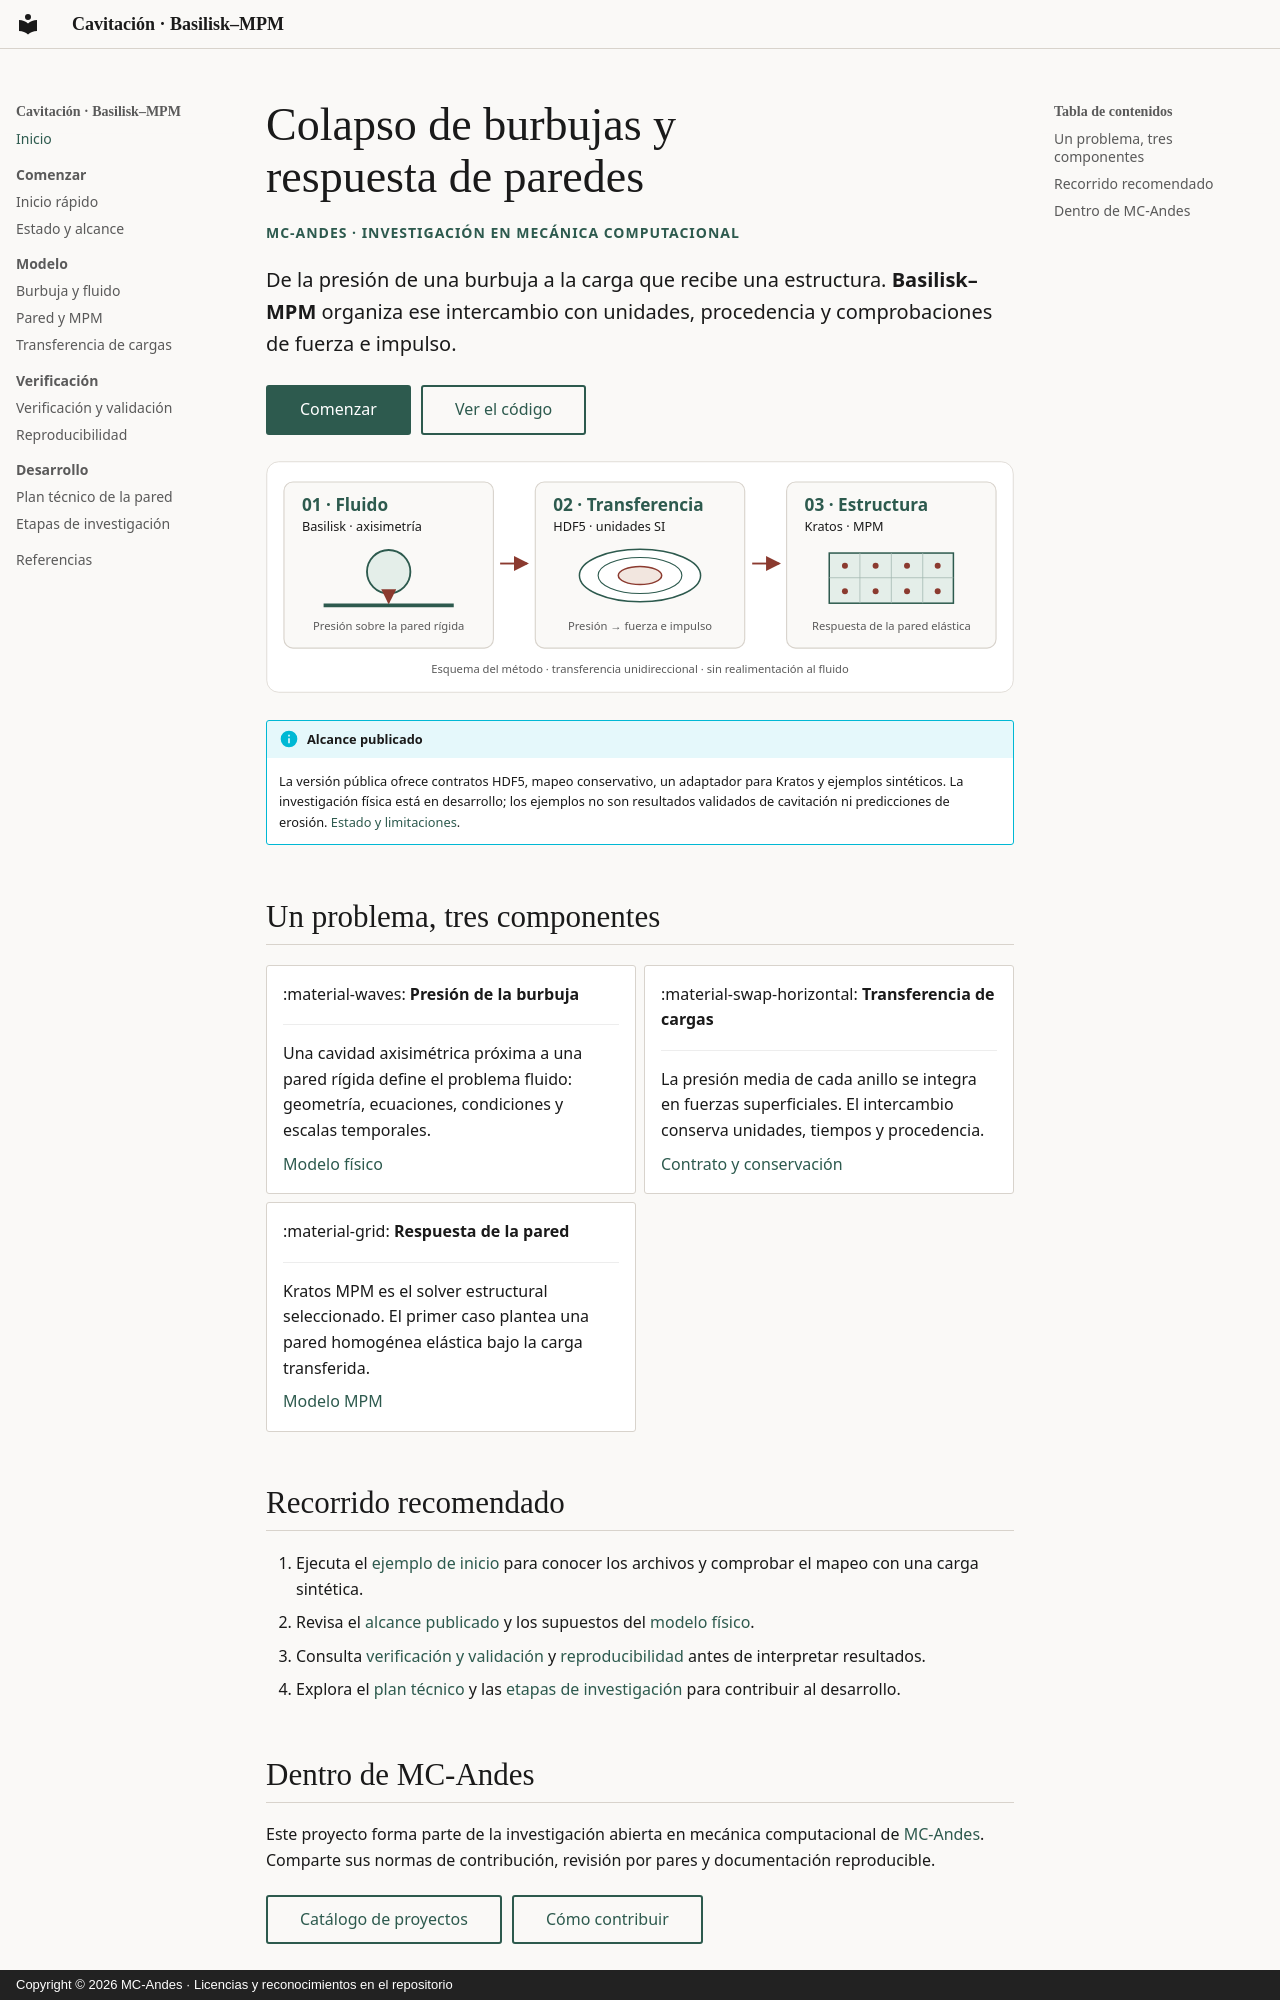

repository: MC-Andes/cavitation-coupling · page: index.html · generator: mkdocs · copyright: Copyright © 2026 MC-Andes · Licencias y reconocimientos en el repositorio

---
description: Transferencia conservativa de cargas de cavitación entre Basilisk y Kratos MPM. Modelo, ejemplos reproducibles y alcance del proyecto MC-Andes.
---

# Colapso de burbujas y respuesta de paredes

<p class="project-kicker">MC-Andes · Investigación en mecánica computacional</p>

<div class="project-intro" markdown>

De la presión de una burbuja a la carga que recibe una estructura.
**Basilisk–MPM** organiza ese intercambio con unidades, procedencia y
comprobaciones de fuerza e impulso.

</div>

[Comenzar](getting-started.md){ .md-button .md-button--primary }
[Ver el código](https://github.com/MC-Andes/cavitation-coupling){ .md-button }

<picture>
  <source media="(max-width: 600px)" srcset="assets/data-flow-mobile.svg">
  <img src="assets/data-flow.svg" alt="Esquema del método: fluido, transferencia de cargas y estructura; sin realimentación al fluido.">
</picture>

!!! info "Alcance publicado"
    La versión pública ofrece contratos HDF5, mapeo conservativo, un adaptador
    para Kratos y ejemplos sintéticos. La investigación física está en
    desarrollo; los ejemplos no son resultados validados de cavitación ni
    predicciones de erosión. [Estado y limitaciones](project-status.md).

## Un problema, tres componentes

<div class="grid cards" markdown>

- :material-waves: **Presión de la burbuja**

    ---

    Una cavidad axisimétrica próxima a una pared rígida define el problema
    fluido: geometría, ecuaciones, condiciones y escalas temporales.

    [Modelo físico](physics.md)

- :material-swap-horizontal: **Transferencia de cargas**

    ---

    La presión media de cada anillo se integra en fuerzas superficiales.
    El intercambio conserva unidades, tiempos y procedencia.

    [Contrato y conservación](coupling.md)

- :material-grid: **Respuesta de la pared**

    ---

    Kratos MPM es el solver estructural seleccionado. El primer caso plantea
    una pared homogénea elástica bajo la carga transferida.

    [Modelo MPM](mpm.md)

</div>

## Recorrido recomendado

1. Ejecuta el [ejemplo de inicio](getting-started.md) para conocer los archivos
   y comprobar el mapeo con una carga sintética.
2. Revisa el [alcance publicado](project-status.md) y los supuestos del
   [modelo físico](physics.md).
3. Consulta [verificación y validación](verification.md) y
   [reproducibilidad](reproducibility.md) antes de interpretar resultados.
4. Explora el [plan técnico](framework-and-2d-roadmap.md) y las
   [etapas de investigación](implementation.md) para contribuir al desarrollo.
